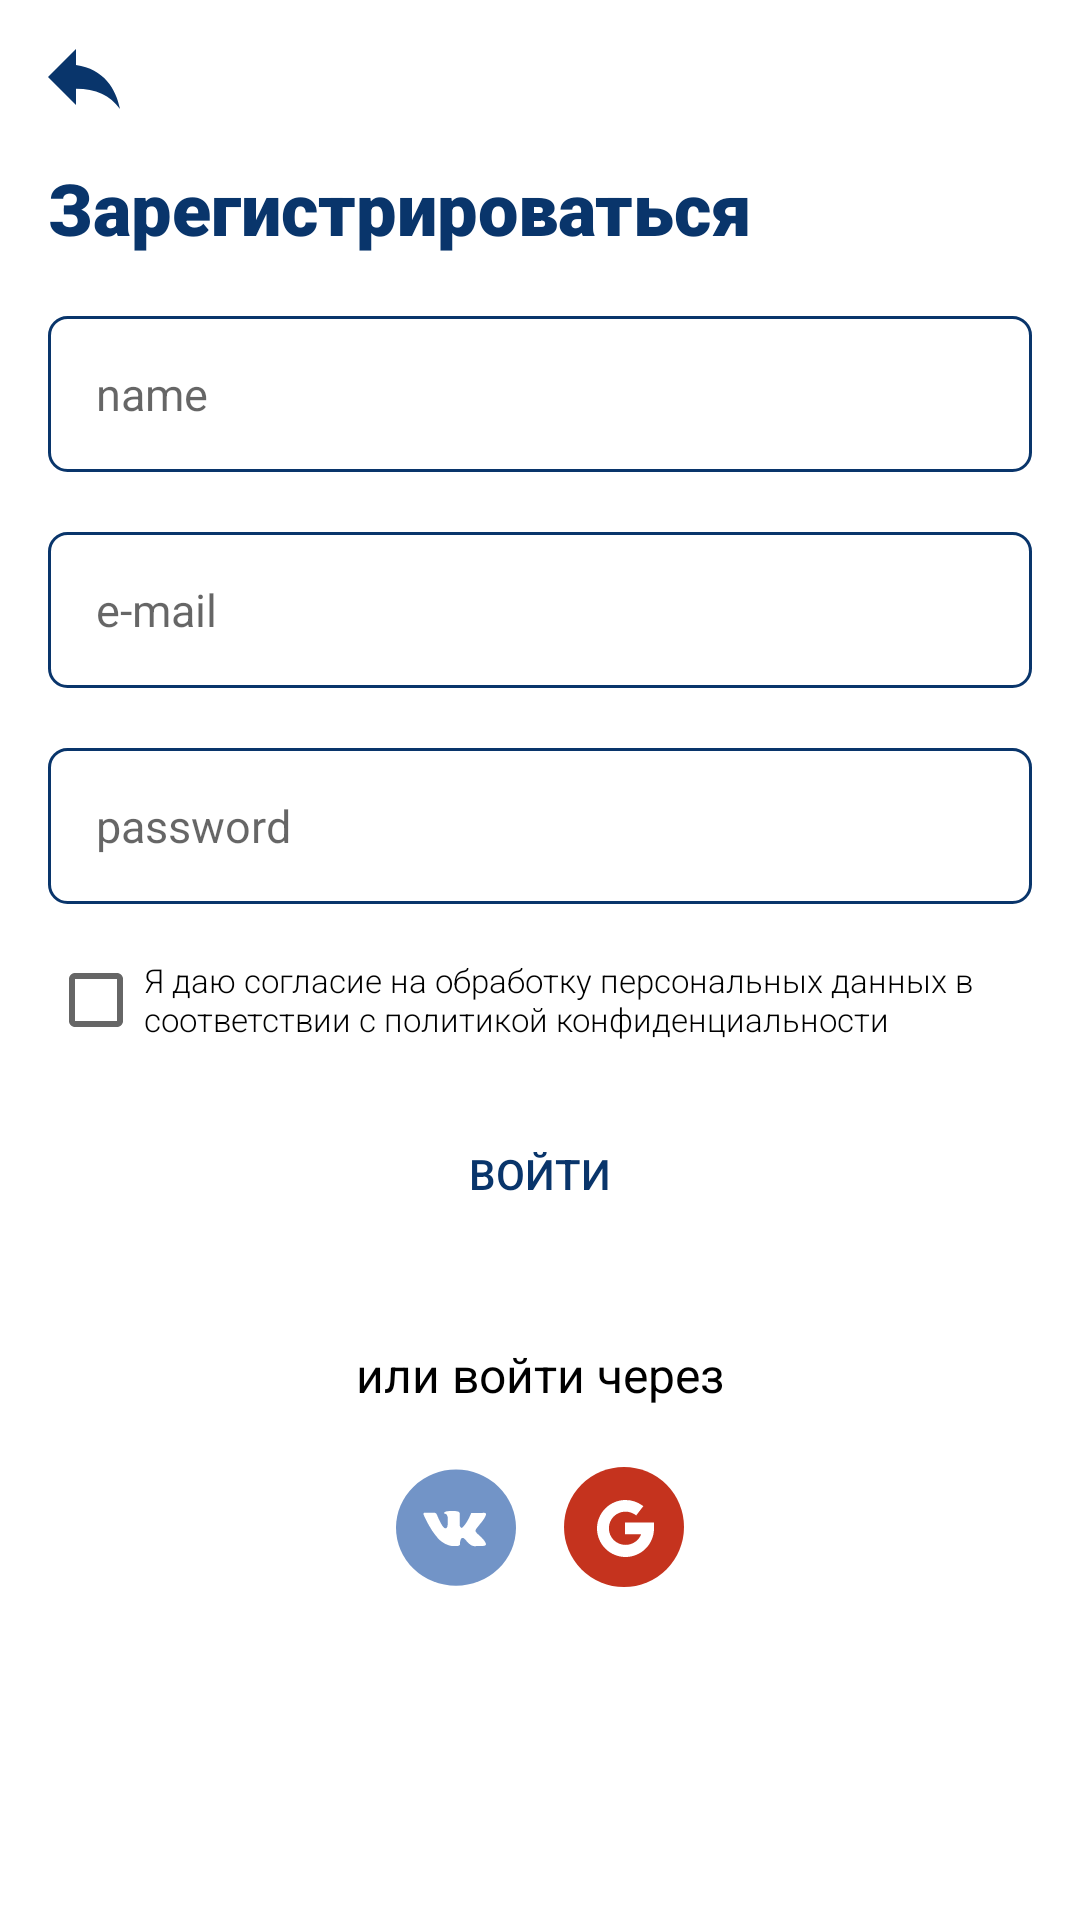

Reconstruct the res/layout file that produces this screen, plus the resources it refers to.
<!-- AndroidManifest.xml: application theme AppTheme -->
<!-- res/layout/fragment_registration.xml -->
<?xml version="1.0" encoding="utf-8"?>
<androidx.constraintlayout.widget.ConstraintLayout xmlns:android="http://schemas.android.com/apk/res/android"
    xmlns:app="http://schemas.android.com/apk/res-auto"
    xmlns:tools="http://schemas.android.com/tools"
    android:layout_width="match_parent"
    android:layout_height="match_parent"
    tools:context=".ui.fragment.RegistrationFragment">

    <ImageView
        android:id="@+id/image_back"
        android:layout_width="wrap_content"
        android:layout_height="wrap_content"
        android:layout_marginVertical="@dimen/normal"
        android:layout_marginStart="@dimen/normal"
        android:src="@drawable/ic_back_blue"
        app:layout_constraintStart_toStartOf="parent"
        app:layout_constraintTop_toTopOf="parent" />

    <TextView
        android:id="@+id/textView"
        android:layout_width="wrap_content"
        android:layout_height="wrap_content"
        android:layout_marginStart="@dimen/normal"
        android:layout_marginTop="@dimen/normal"
        android:fontFamily="sans-serif-black"
        android:text="Зарегистрироваться"
        android:textSize="24dp"
        app:layout_constraintStart_toStartOf="parent"
        app:layout_constraintTop_toBottomOf="@+id/image_back" />

    <EditText
        android:id="@+id/edit_name"
        style="@style/edit_stroke_blue"
        android:layout_marginTop="20dp"
        android:hint="@string/name"
        android:paddingHorizontal="@dimen/normal"
        app:layout_constraintEnd_toEndOf="parent"
        app:layout_constraintStart_toStartOf="parent"
        app:layout_constraintTop_toBottomOf="@+id/textView" />


    <EditText
        android:id="@+id/edit_email"
        style="@style/edit_stroke_blue"
        android:hint="@string/e_mail"
        android:inputType="textEmailAddress"
        android:paddingHorizontal="@dimen/normal"
        app:layout_constraintEnd_toEndOf="parent"
        app:layout_constraintStart_toStartOf="parent"
        app:layout_constraintTop_toBottomOf="@+id/edit_name" />

    <EditText
        android:id="@+id/edit_password"
        style="@style/edit_stroke_blue"
        android:hint="@string/password"
        android:inputType="textPassword"
        android:paddingHorizontal="@dimen/normal"
        app:layout_constraintEnd_toEndOf="parent"
        app:layout_constraintStart_toStartOf="parent"
        app:layout_constraintTop_toBottomOf="@+id/edit_email" />

    <CheckBox
        android:id="@+id/checkBox"
        android:layout_width="match_parent"
        android:layout_height="wrap_content"
        android:layout_marginHorizontal="@dimen/normal"
        android:layout_marginTop="@dimen/normal"
        android:fontFamily="sans-serif-light"
        android:text="Я даю согласие на обработку персональных данных в соответствии с политикой конфиденциальности"
        android:textSize="11sp"
        app:layout_constraintEnd_toEndOf="parent"
        app:layout_constraintStart_toStartOf="parent"
        app:layout_constraintTop_toBottomOf="@+id/edit_password" />

    <Button
        android:id="@+id/button"
        style="@style/btn_bckgn_yellow"
        android:text="ВОЙТИ"
        app:layout_constraintEnd_toEndOf="parent"
        app:layout_constraintStart_toStartOf="parent"
        app:layout_constraintTop_toBottomOf="@+id/checkBox" />

    <TextView
        android:id="@+id/text"
        android:layout_width="wrap_content"
        android:layout_height="wrap_content"
        android:layout_marginTop="30dp"
        android:text="или войти через"
        android:textColor="@color/black"
        android:textSize="16sp"
        app:layout_constraintEnd_toEndOf="parent"
        app:layout_constraintStart_toStartOf="parent"
        app:layout_constraintTop_toBottomOf="@+id/button" />

    <ImageView
        android:id="@+id/image_vk"
        android:layout_width="wrap_content"
        android:layout_height="wrap_content"
        android:layout_marginTop="20dp"
        android:layout_marginEnd="@dimen/normal"
        android:src="@drawable/ic_vk"
        app:layout_constraintEnd_toStartOf="@+id/image_google"
        app:layout_constraintHorizontal_chainStyle="packed"
        app:layout_constraintStart_toStartOf="parent"
        app:layout_constraintTop_toBottomOf="@+id/text" />

    <ImageView
        android:id="@+id/image_google"
        android:layout_width="wrap_content"
        android:layout_height="wrap_content"
        android:layout_marginTop="20dp"
        android:src="@drawable/ic_google"
        app:layout_constraintEnd_toEndOf="parent"
        app:layout_constraintStart_toEndOf="@+id/image_vk"
        app:layout_constraintTop_toBottomOf="@+id/text" />

</androidx.constraintlayout.widget.ConstraintLayout>
<!-- resources referenced by this layout -->
<resources>
  <color name="black">#000000</color>
  <dimen name="normal">16dp</dimen>
  <!-- drawable ic_back_blue (drawable) -->
  <vector xmlns:android="http://schemas.android.com/apk/res/android"
      android:width="24dp"
      android:height="21dp"
      android:viewportWidth="24"
      android:viewportHeight="21">
    <path
        android:pathData="M9.3333,5.6988V0.3655L0,9.6988L9.3333,19.0321V13.5655C16,13.5655 20.6667,15.6988 24,20.3655C22.6667,13.6988 18.6667,7.0321 9.3333,5.6988Z"
        android:fillColor="#09356B"/>
  </vector>
  <!-- drawable ic_google (drawable) -->
  <vector xmlns:android="http://schemas.android.com/apk/res/android"
      android:width="40dp"
      android:height="40dp"
      android:viewportWidth="40"
      android:viewportHeight="40">
    <path
        android:pathData="M20,20m-20,0a20,20 0,1 1,40 0a20,20 0,1 1,-40 0"
        android:fillColor="#C5331E"/>
    <path
        android:pathData="M20.3417,18.4417V22.4H25.725C24.9333,24.5375 22.875,25.9625 20.5,25.9625C17.4125,25.9625 14.9583,23.5083 14.9583,20.4208C14.9583,17.3333 17.4125,14.8792 20.5,14.8792C21.6875,14.8792 22.7958,15.275 23.7458,15.9083L24.0625,16.1458L26.4375,13.0583L26.1208,12.8208C24.4583,11.6333 22.5583,11 20.5,11C15.275,11 11,15.275 11,20.5C11,25.725 15.275,30 20.5,30C25.725,30 30,25.725 30,20.5V18.5208H20.3417V18.4417Z"
        android:fillColor="#ffffff"/>
  </vector>
  <!-- drawable ic_vk: vector/xml drawable (drawable, 4426 chars, omitted) -->
  <string name="e_mail">e-mail</string>
  <string name="name">name</string>
  <string name="password">password</string>
  <style name="btn_bckgn_yellow">
          <item name="android:layout_width">0dp</item>
          <item name="android:layout_height">52dp</item>
          <item name="android:background">@drawable/btn_bckgn_yellow</item>
          <item name="android:layout_margin">@dimen/normal</item>
      </style>
  <style name="edit_stroke_blue">
          <item name="android:layout_width">0dp</item>
          <item name="android:layout_height">52dp</item>
          <item name="android:layout_marginTop">20dp</item>
          <item name="android:layout_marginStart">@dimen/normal</item>
          <item name="android:layout_marginEnd">@dimen/normal</item>
          <item name="android:gravity">start|center_vertical</item>
          <item name="android:textSize">15sp</item>
          <item name="android:textColor">@color/text_level</item>
          <item name="android:background">@drawable/btn_stroke_blue</item>
      </style>
  <style name="AppTheme" parent="Theme.AppCompat.Light.NoActionBar">
          <item name="colorPrimary">@color/colorPrimary</item>
          <item name="colorPrimaryDark">@color/colorPrimaryDark</item>
          <item name="colorAccent">@color/colorAccent</item>
          <item name="android:textColor">@color/colorPrimary</item>
          <item name="android:windowBackground">@color/white</item>
          <item name="android:dropDownListViewStyle">@style/PopupMenuListView</item>
      </style>
  <color name="text_level">#CC09356B</color>
  <!-- drawable btn_stroke_blue (drawable) -->
  <?xml version="1.0" encoding="utf-8"?>
  <shape xmlns:android="http://schemas.android.com/apk/res/android"
      android:shape = "rectangle">
      <solid android:color="@color/white" />
      <stroke
          android:width="1dp"
          android:color="@color/colorPrimary" />
      <corners android:radius="6dp" />
  
  </shape>
  <color name="colorPrimary">#09356B</color>
  <color name="colorPrimaryDark">#3700B3</color>
  <color name="colorAccent">#FBC917</color>
  <color name="white">#FFFFFF</color>
  <style name="PopupMenuListView" parent="@style/Widget.AppCompat.ListView.DropDown">
          <item name="android:divider">@android:color/transparent</item>
          <item name="android:dividerHeight">10dp</item>
      </style>
</resources>
